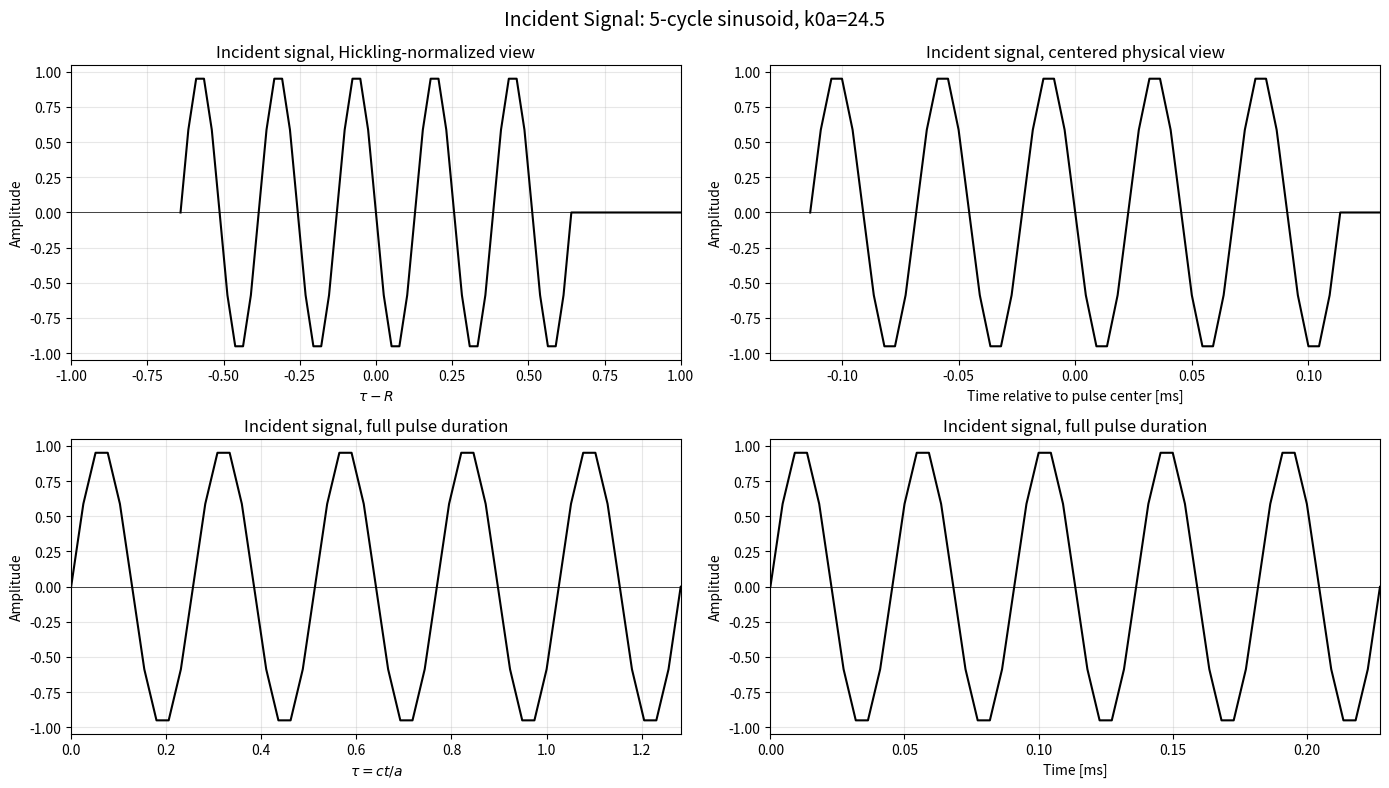
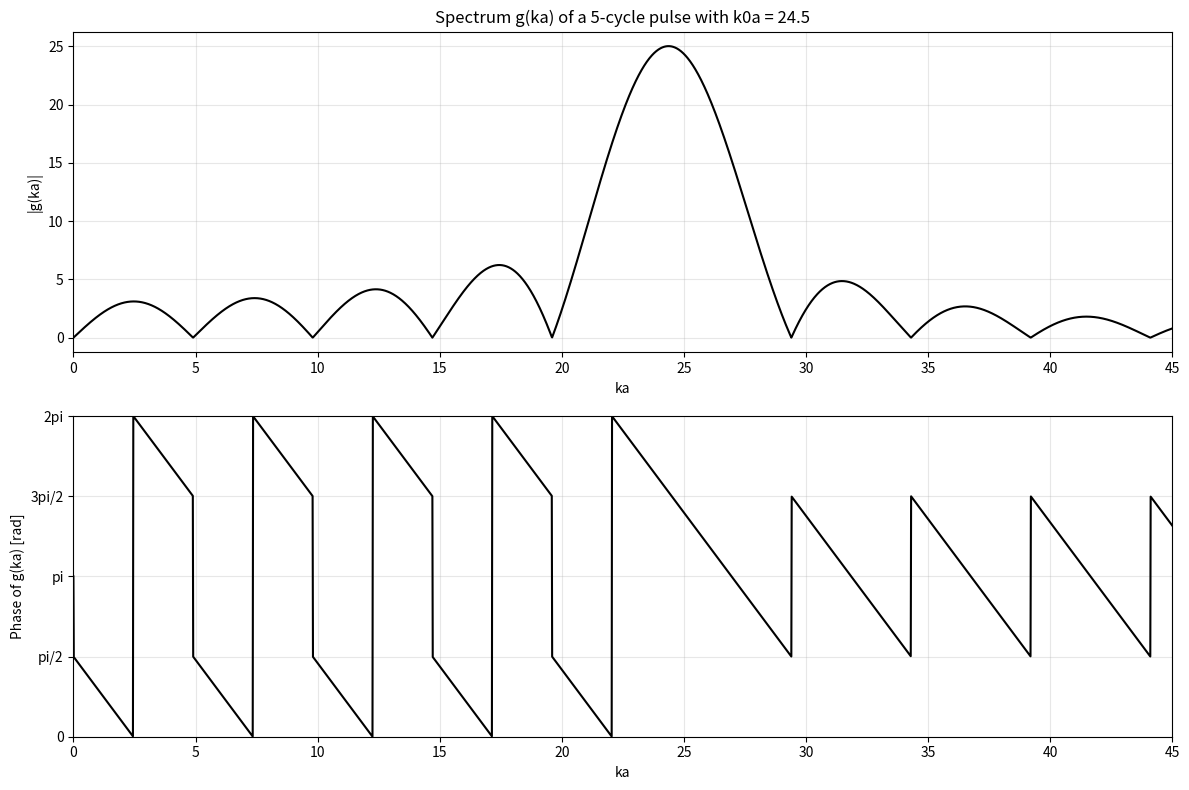
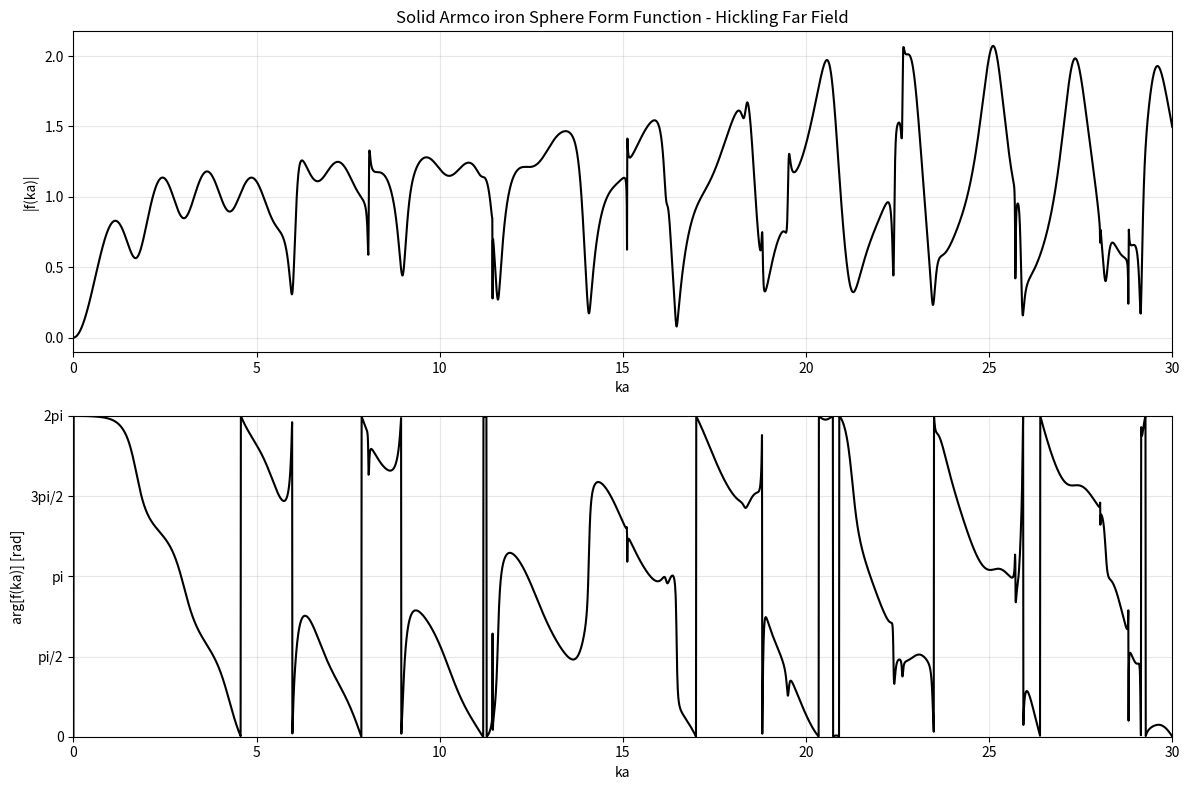
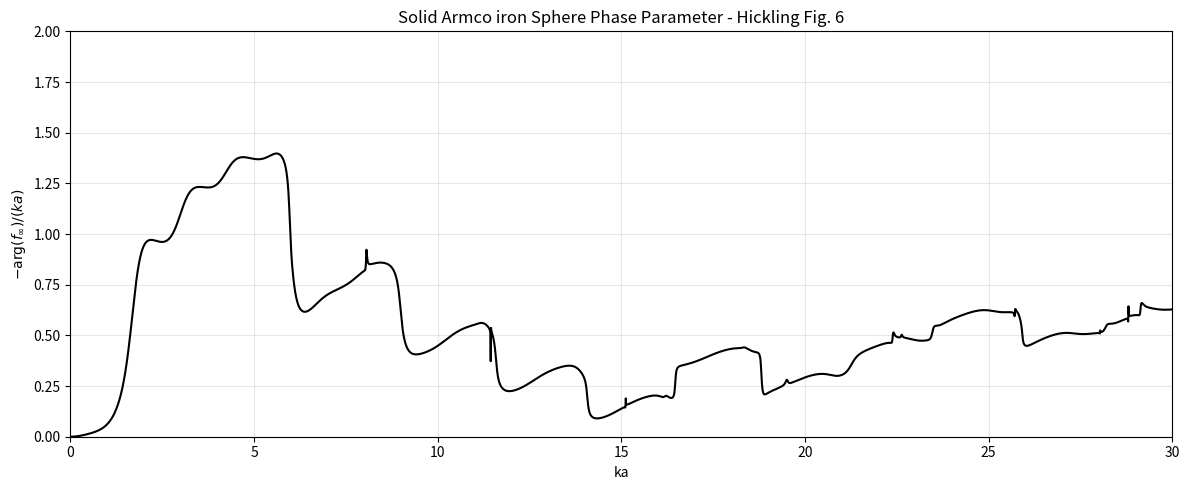
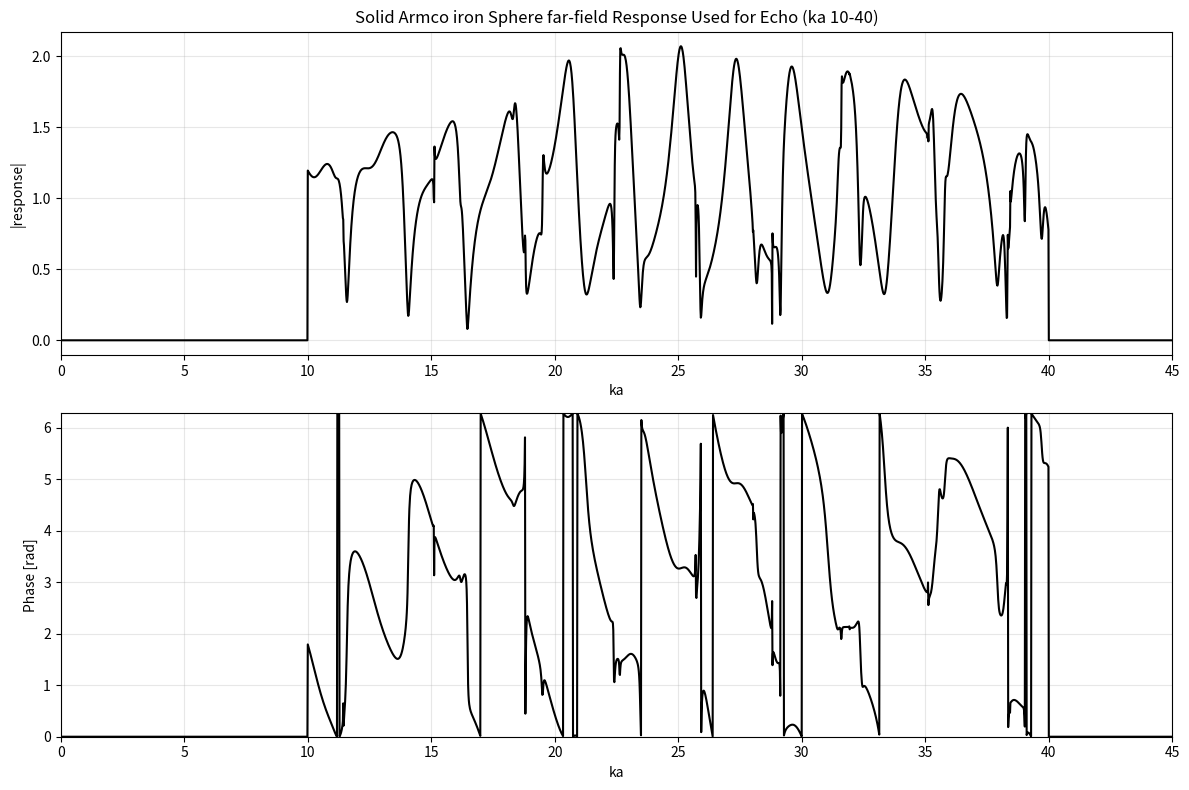
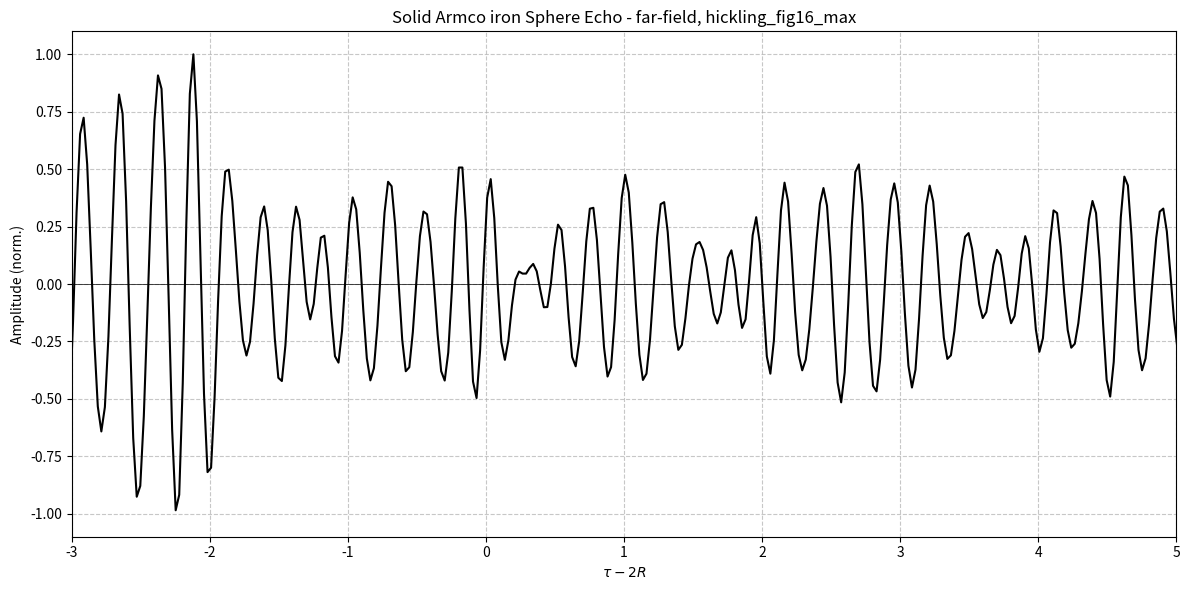
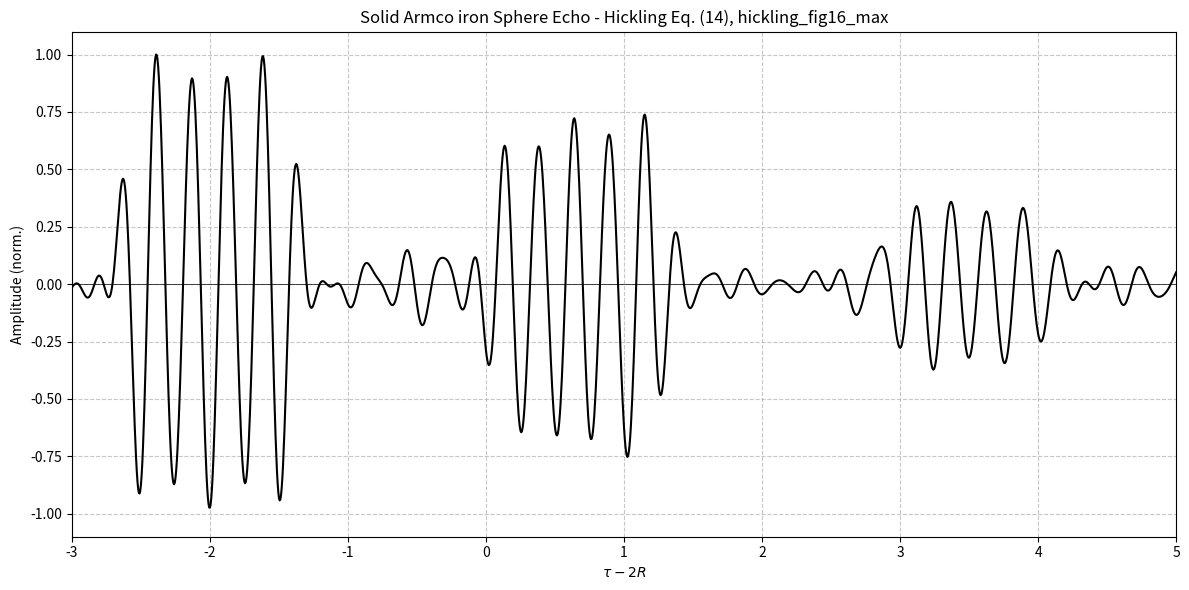
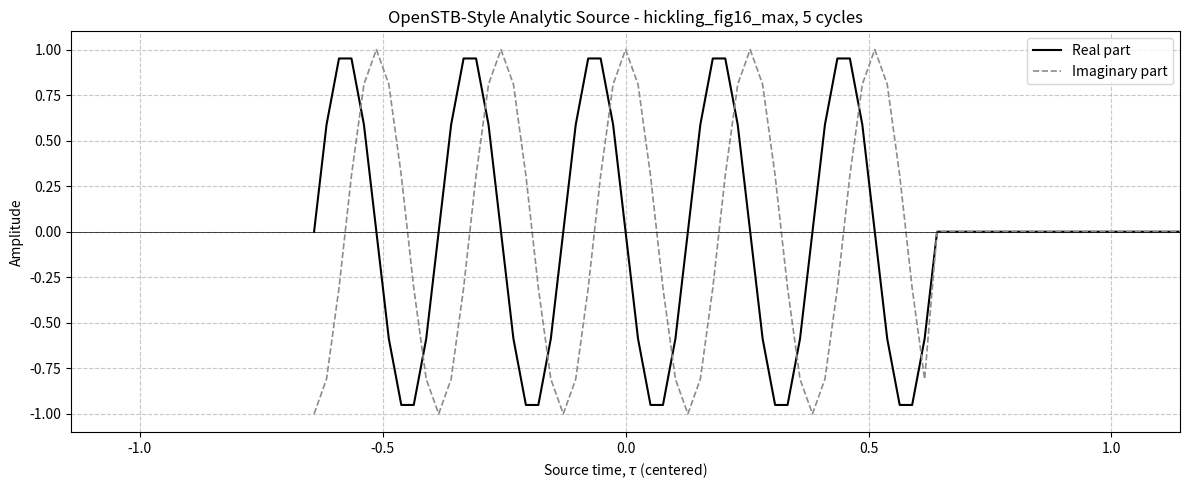
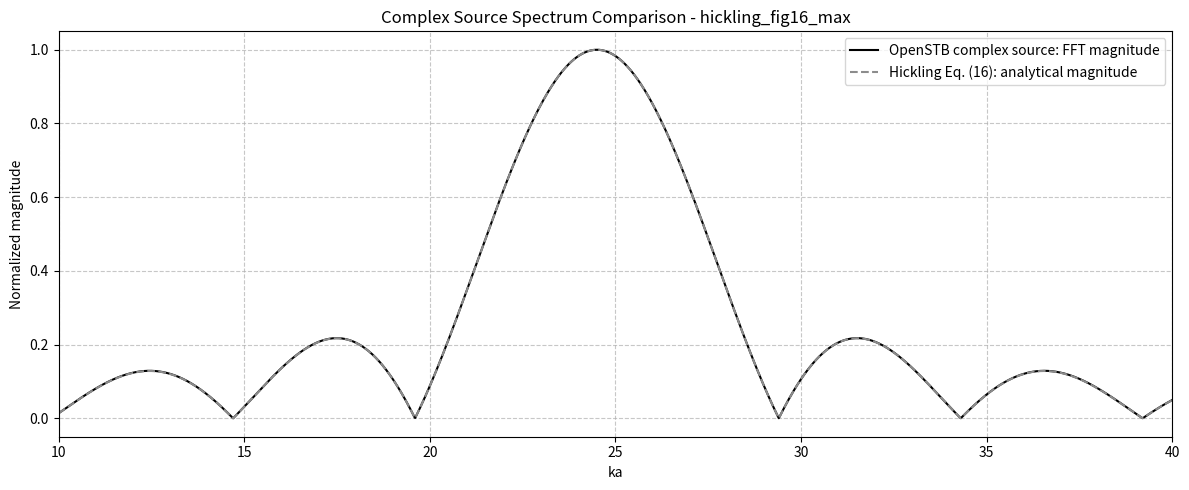
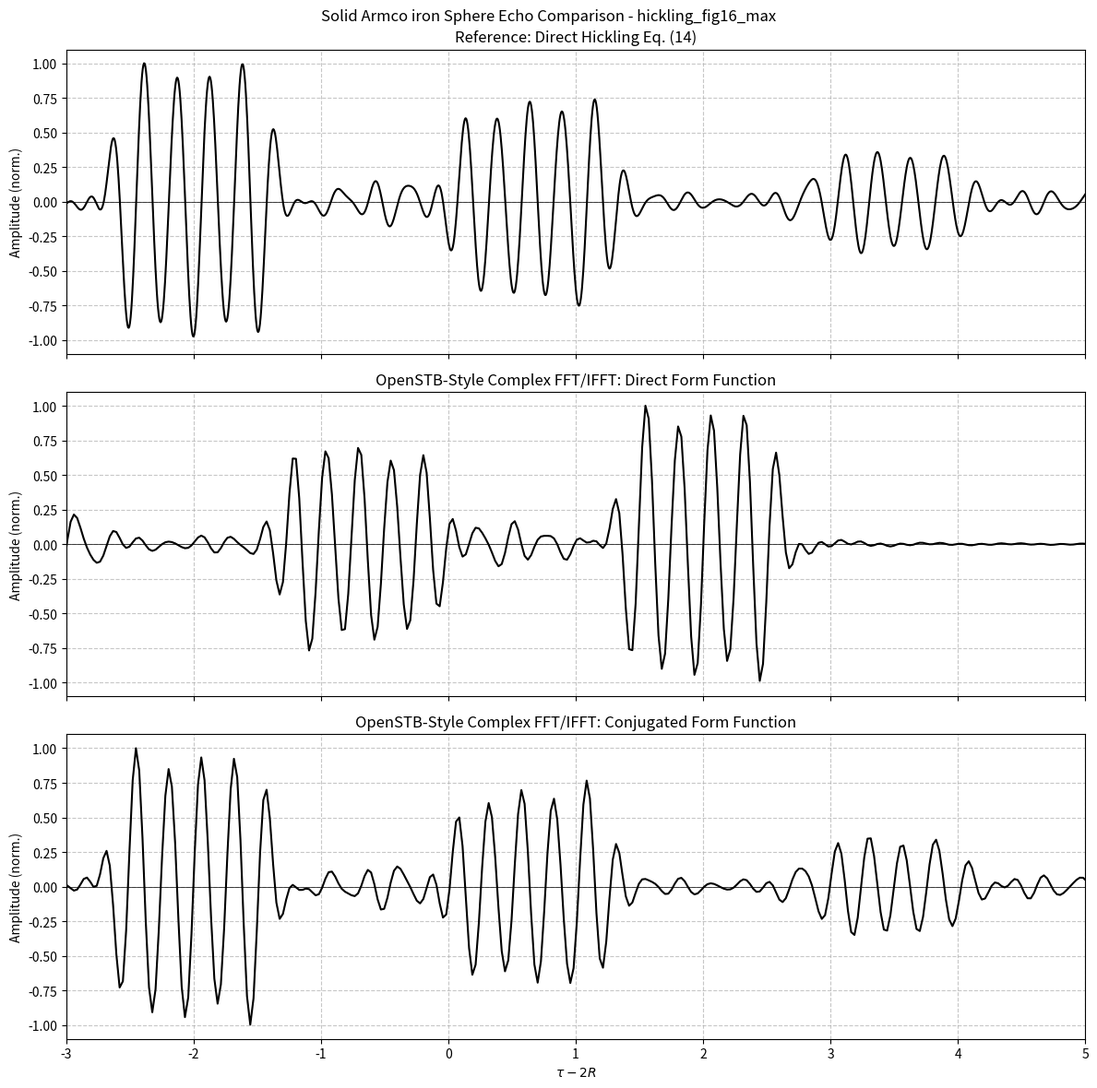

Python code for these plots, in order:
import warnings

import matplotlib.pyplot as plt
import numpy as np
from scipy.special import eval_legendre, spherical_jn, spherical_yn

warnings.filterwarnings("ignore", category=RuntimeWarning)


def hankel1_spherical(n, x):
    return spherical_jn(n, x) + 1j * spherical_yn(n, x)


def hankel1_sph_deriv(n, x):
    return spherical_jn(n, x, derivative=True) + 1j * spherical_yn(
        n, x, derivative=True
    )


def modes_solid(
    n,
    k1,
    freqs,
    x,
    x1,
    x2,
    theta,
    rho1,
    rho2,
    r,
    field="far-field",
    valid_mask=None,
):
    """
    Modal contribution for a solid elastic sphere.

    This is adapted from ModesSolid in AcousticScattering_Menu_FF_spheres.py,
    but vectorized over the frequency axis.
    """
    fn_array = np.zeros(freqs.size, dtype=np.complex128)
    if valid_mask is None:
        valid_mask = np.ones(freqs.shape, dtype=bool)
    if not np.any(valid_mask):
        return fn_array

    xv = x[valid_mask]
    x1v = x1[valid_mask]
    x2v = x2[valid_mask]
    k1v = k1[valid_mask]

    jn_x = spherical_jn(n, xv)
    jn_x_deriv = spherical_jn(n, xv, derivative=True)
    jn_x1 = spherical_jn(n, x1v)
    jn_x1_deriv = spherical_jn(n, x1v, derivative=True)
    jn_x2 = spherical_jn(n, x2v)
    jn_x2_deriv = spherical_jn(n, x2v, derivative=True)

    d11 = (rho1 / rho2) * (x2v**2) * hankel1_spherical(n, xv)
    d12 = ((2 * n * (n + 1) - x2v**2) * jn_x1) - (4 * x1v * jn_x1_deriv)
    d13 = 2 * n * (n + 1) * (x2v * jn_x2_deriv - jn_x2)
    d21 = -xv * hankel1_sph_deriv(n, xv)
    d22 = x1v * jn_x1_deriv
    d23 = n * (n + 1) * jn_x2
    d32 = 2 * (jn_x1 - x1v * jn_x1_deriv)
    d33 = 2 * x2v * jn_x2_deriv + ((x2v**2 - 2 * n * (n + 1) + 2) * jn_x2)
    d10 = -(rho1 / rho2) * (x2v**2) * jn_x
    d20 = xv * jn_x_deriv

    b_matrix = np.zeros((xv.size, 3, 3), dtype=np.complex128)
    b_matrix[:, 0, 0] = d10
    b_matrix[:, 0, 1] = d12
    b_matrix[:, 0, 2] = d13
    b_matrix[:, 1, 0] = d20
    b_matrix[:, 1, 1] = d22
    b_matrix[:, 1, 2] = d23
    b_matrix[:, 2, 1] = d32
    b_matrix[:, 2, 2] = d33

    d_matrix = np.zeros((xv.size, 3, 3), dtype=np.complex128)
    d_matrix[:, 0, 0] = d11
    d_matrix[:, 0, 1] = d12
    d_matrix[:, 0, 2] = d13
    d_matrix[:, 1, 0] = d21
    d_matrix[:, 1, 1] = d22
    d_matrix[:, 1, 2] = d23
    d_matrix[:, 2, 1] = d32
    d_matrix[:, 2, 2] = d33

    with np.errstate(divide="ignore", invalid="ignore", over="ignore"):
        r_determinant = -np.linalg.det(b_matrix) / np.linalg.det(d_matrix)

    r_determinant = np.nan_to_num(r_determinant, nan=0.0, posinf=0.0, neginf=0.0)

    if field == "near-field":
        values = (
            (1j**n)
            * (2 * n + 1)
            * r_determinant
            * hankel1_spherical(n, k1v * r)
            * eval_legendre(n, np.cos(theta))
        )
    elif field == "far-field":
        values = ((-1) ** n) * r_determinant * (2 * n + 1)
    else:
        raise ValueError("field must be 'far-field' or 'near-field'")

    fn_array[valid_mask] = np.nan_to_num(values, nan=0.0, posinf=0.0, neginf=0.0)
    return np.nan_to_num(fn_array, nan=0.0, posinf=0.0, neginf=0.0)


def compute_modal_sum(
    freqs,
    c1,
    a,
    cd2,
    cs2,
    rho1,
    rho2,
    r,
    n_terms,
    field,
    ka_eps=1e-8,
):
    freqs = np.asarray(freqs, dtype=float)
    k1 = 2 * np.pi * np.abs(freqs) / c1
    x_raw = k1 * a
    valid_mask = x_raw > ka_eps
    x = np.maximum(x_raw, ka_eps)
    x1 = (c1 / cd2) * x
    x2 = (c1 / cs2) * x

    f_sum = np.zeros(freqs.size, dtype=np.complex128)
    for n in range(n_terms):
        if n % 10 == 0:
            print(f"  mode {n}/{n_terms}")
        f_sum += modes_solid(
            n=n,
            k1=k1,
            freqs=freqs,
            x=x,
            x1=x1,
            x2=x2,
            theta=np.pi,
            rho1=rho1,
            rho2=rho2,
            r=r,
            field=field,
            valid_mask=valid_mask,
        )

    return np.nan_to_num(f_sum, nan=0.0, posinf=0.0, neginf=0.0), x_raw


def scale_far_field_form_function(f_sum, ka, ka_eps=1e-8):
    form_function = np.zeros_like(f_sum)
    nonzero = np.abs(ka) > ka_eps
    form_function[nonzero] = (2 * f_sum[nonzero]) / (1j * ka[nonzero])
    return np.nan_to_num(form_function, nan=0.0, posinf=0.0, neginf=0.0)


def compute_hickling_form_function(
    freqs, c1, a, cd2, cs2, rho1, rho2, r, n_terms, ka_eps=1e-8
):
    """
    Far-field form function used for comparison with Hickling (1962).
    """
    f_sum, ka = compute_modal_sum(
        freqs=freqs,
        c1=c1,
        a=a,
        cd2=cd2,
        cs2=cs2,
        rho1=rho1,
        rho2=rho2,
        r=r,
        n_terms=n_terms,
        field="far-field",
        ka_eps=ka_eps,
    )

    return scale_far_field_form_function(f_sum, ka, ka_eps=ka_eps), ka


def compute_echo_response(
    freqs, c1, a, cd2, cs2, rho1, rho2, r, n_terms, field, ka_eps
):
    f_sum, ka = compute_modal_sum(
        freqs=freqs,
        c1=c1,
        a=a,
        cd2=cd2,
        cs2=cs2,
        rho1=rho1,
        rho2=rho2,
        r=r,
        n_terms=n_terms,
        field=field,
        ka_eps=ka_eps,
    )
    if field == "far-field":
        return scale_far_field_form_function(f_sum, ka, ka_eps=ka_eps), ka
    return f_sum, ka


def get_form_function_echo(f_positive):
    """
    Rebuild the bilateral spectrum convention used in the original menu script.
    """
    f_positive = np.nan_to_num(f_positive, nan=0.0, posinf=0.0, neginf=0.0)
    f_conj = np.conjugate(f_positive[1:])
    f_conj_inv = f_conj[::-1]
    return np.concatenate([f_positive[:-1], f_conj_inv])


# ============================================================================
# STEP 1: Define Physical Parameters
# ============================================================================

# Parameters from CheckSolidSphereFormFunction in AcousticScattering_Menu_FF_spheres.py.
reference_paper = (
    "Hickling, R. (1962). Analysis of echoes from a solid elastic sphere in water. "
    "Journal of the Acoustical Society of America, 34(10), 1582-1592."
)

HICKLING_MATERIALS = {
    "Beryllium": {"rho2": 1870.0, "cd2": 12890.0, "cs2": 8880.0},
    "Fused silica": {"rho2": 2200.0, "cd2": 5968.0, "cs2": 3764.0},
    "Heavy silicate, flint glass": {"rho2": 3880.0, "cd2": 3980.0, "cs2": 2380.0},
    "Armco iron": {"rho2": 7700.0, "cd2": 5960.0, "cs2": 3240.0},
    "Monel metal": {"rho2": 8900.0, "cd2": 5350.0, "cs2": 2720.0},
    "Aluminum": {"rho2": 2700.0, "cd2": 6420.0, "cs2": 3040.0},
    "Yellow brass": {"rho2": 8600.0, "cd2": 4700.0, "cs2": 2110.0},
    "Lucite": {"rho2": 1180.0, "cd2": 2680.0, "cs2": 1100.0},
    "Lead": {"rho2": 11340.0, "cd2": 1960.0, "cs2": 690.0},
    "Ice": {"rho2": 917.0, "cd2": 2743.0, "cs2": 1433.0},
}

SOURCE_CASES = {
    "general": {
        "description": "General 2-cycle truncated sinusoid, not tied to a paper echo.",
        "n_cycles": 2,
        "k0a": 15.0,
        "integration_ka_bounds": None,
    },
    "hickling_fig16_max": {
        "description": "Hickling Fig. 16, maximum of |f|, Armco iron.",
        "n_cycles": 5,
        "k0a": 24.5,
        "integration_ka_bounds": (10.0, 40.0),
    },
    "hickling_fig16_min": {
        "description": "Hickling Fig. 16, minimum of |f|, Armco iron.",
        "n_cycles": 5,
        "k0a": 25.5,
        "integration_ka_bounds": (10.0, 40.0),
    },
    "hickling_fig17_max": {
        "description": "Hickling Fig. 17, maximum of |f|, Armco iron.",
        "n_cycles": 25,
        "k0a": 24.5,
        "integration_ka_bounds": (15.0, 35.0),
    },
    "hickling_fig17_min": {
        "description": "Hickling Fig. 17, minimum of |f|, Armco iron.",
        "n_cycles": 25,
        "k0a": 25.5,
        "integration_ka_bounds": (15.0, 35.0),
    },
    "hickling_fig18_max": {
        "description": "Hickling Fig. 18, maximum of |f|, Armco iron.",
        "n_cycles": 50,
        "k0a": 24.5,
        "integration_ka_bounds": (15.0, 35.0),
    },
    "hickling_fig18_min": {
        "description": "Hickling Fig. 18, minimum of |f|, Armco iron.",
        "n_cycles": 50,
        "k0a": 25.5,
        "integration_ka_bounds": (15.0, 35.0),
    },
}

medium1 = "Water"
selected_material = "Armco iron"
if selected_material not in HICKLING_MATERIALS:
    raise ValueError(
        "selected_material must be one of: " + ", ".join(sorted(HICKLING_MATERIALS))
    )

material_sphere = selected_material
material_properties = HICKLING_MATERIALS[selected_material]

rho1 = 1000.0  # Water density [kg/m^3]
c1 = 1410.0  # Water sound speed [m/s]
rho2 = material_properties["rho2"]  # Sphere density [kg/m^3]
cd2 = material_properties["cd2"]  # Compressional wave speed in the sphere [m/s]
cs2 = material_properties["cs2"]  # Shear wave speed in the sphere [m/s]
a = 0.25  # Sphere radius [m]
r = 1.73  # Slant range used in the original validation script [m]
n_terms = 80
ka_eps = 1e-8
echo_field = "far-field"  # Options: "far-field" or "near-field".
selected_source_case = "hickling_fig16_max"
if selected_source_case not in SOURCE_CASES:
    raise ValueError(
        "selected_source_case must be one of: " + ", ".join(sorted(SOURCE_CASES))
    )
source_case = SOURCE_CASES[selected_source_case]
is_hickling_source_case = selected_source_case.startswith("hickling")
if is_hickling_source_case and selected_material != "Armco iron":
    warnings.warn(
        "Hickling Figs. 16-18 use Armco iron. "
        f"Current selected_material is {selected_material!r}.",
        UserWarning,
    )

# Observation: the far-field form function is validated against Hickling (1962).
# The far-field echo synthesis is still pending direct validation against a paper echo.

xmin = 0.0
xmax = 30.0
form_function_points = 4096
fmin = xmin * c1 / (2 * np.pi * a)
fmax = xmax * c1 / (2 * np.pi * a)

print("Reference paper:")
print(f"  {reference_paper}")
print("\nSolid sphere parameters:")
print(f"  surrounding medium: {medium1}")
print(f"  sphere material: {material_sphere}")
print(f"  radius: {a:.3f} m")
print(f"  water sound speed: {c1:.1f} m/s")
print(f"  rho1/rho2: {rho1:.1f} / {rho2:.1f} kg/m^3")
print(f"  cd2/cs2: {cd2:.1f} / {cs2:.1f} m/s")
print(f"  modes: {n_terms}")
print(f"  echo field: {echo_field}")
print(f"  source case: {selected_source_case}")
print(f"  source description: {source_case['description']}")


# ============================================================================
# STEP 2: Generate Incident Signal (time domain)
# ============================================================================

# The "general" case preserves the first source used in this script. The Hickling
# cases reproduce the truncated sinusoid parameters from Figs. 16-18.
k0a = source_case["k0a"]
f0 = k0a * c1 / (2 * np.pi * a)
n_cycles = source_case["n_cycles"]
T_pulse = n_cycles / f0
sample_rate = 10 * f0
dt = 1 / sample_rate
t_max = 3 * T_pulse
t = np.arange(0, t_max, dt)
incident_signal = np.where(t < T_pulse, np.sin(2 * np.pi * f0 * t), 0.0)

print("\nIncident signal:")
print(f"  center frequency: {f0:.1f} Hz")
print(f"  k0a: {k0a:.1f}")
print(f"  cycles: {n_cycles}")
print(f"  pulse duration: {T_pulse * 1e3:.3f} ms")
print(f"  sample rate: {sample_rate:.1f} Hz")
source_plot_ka_max = 30
if source_case["integration_ka_bounds"] is None:
    print("  integration ka bounds: full FFT positive-frequency range")
else:
    ka_min, ka_max = source_case["integration_ka_bounds"]
    print(f"  integration ka bounds: {ka_min:g}-{ka_max:g}")
    source_plot_ka_max = max(source_plot_ka_max, ka_max + 5)

if is_hickling_source_case:
    source_time_centered = t - (T_pulse / 2)
    source_tau_centered = source_time_centered * c1 / a
    source_tau_complete = t * c1 / a
    half_duration_tau = (T_pulse * c1 / a) / 2
    half_duration_ms = (T_pulse * 1e3) / 2

    hickling_tau_xlim = (
        -max(1.0, 1.15 * half_duration_tau),
        max(1.0, 1.15 * half_duration_tau),
    )
    hickling_ms_xlim = (
        -1.15 * half_duration_ms,
        1.15 * half_duration_ms,
    )

    fig, axes = plt.subplots(2, 2, figsize=(14, 8))
    ax1, ax2, ax3, ax4 = axes.ravel()

    ax1.plot(source_tau_centered, incident_signal, "k-", linewidth=1.5)
    ax1.set_xlabel(r"$\tau - R$")
    ax1.set_ylabel("Amplitude")
    ax1.set_title("Incident signal, Hickling-normalized view")
    ax1.grid(True, alpha=0.3)
    ax1.axhline(y=0.0, color="k", linestyle="-", linewidth=0.5)
    ax1.set_xlim(*hickling_tau_xlim)

    ax2.plot(source_time_centered * 1e3, incident_signal, "k-", linewidth=1.5)
    ax2.set_xlabel("Time relative to pulse center [ms]")
    ax2.set_ylabel("Amplitude")
    ax2.set_title("Incident signal, centered physical view")
    ax2.grid(True, alpha=0.3)
    ax2.axhline(y=0.0, color="k", linestyle="-", linewidth=0.5)
    ax2.set_xlim(*hickling_ms_xlim)

    ax3.plot(source_tau_complete, incident_signal, "k-", linewidth=1.5)
    ax3.set_xlabel(r"$\tau = ct/a$")
    ax3.set_ylabel("Amplitude")
    ax3.set_title("Incident signal, full pulse duration")
    ax3.grid(True, alpha=0.3)
    ax3.axhline(y=0.0, color="k", linestyle="-", linewidth=0.5)
    ax3.set_xlim(0, T_pulse * c1 / a)

    ax4.plot(t * 1e3, incident_signal, "k-", linewidth=1.5)
    ax4.set_xlabel("Time [ms]")
    ax4.set_ylabel("Amplitude")
    ax4.set_title("Incident signal, full pulse duration")
    ax4.grid(True, alpha=0.3)
    ax4.axhline(y=0.0, color="k", linestyle="-", linewidth=0.5)
    ax4.set_xlim(0, T_pulse * 1e3)

    fig.suptitle(
        f"Incident Signal: {n_cycles}-cycle sinusoid, k0a={k0a:.1f}",
        fontsize=14,
    )
    plt.tight_layout()
    plt.show()
else:
    plt.figure(figsize=(10, 4))
    plt.plot(t * 1e3, incident_signal, "k-", linewidth=1.5)
    plt.xlabel("Time [ms]")
    plt.ylabel("Amplitude")
    plt.title(f"Incident Signal: {n_cycles}-cycle sinusoid at {f0:.1f} Hz")
    plt.grid(True, alpha=0.3)
    plt.axhline(y=0.0, color="k", linestyle="-", linewidth=0.5)
    plt.tight_layout()
    plt.show()


# ============================================================================
# STEP 3: Calculate Spectrum of Incident Signal
# ============================================================================

n_fft = 16384
freq = np.fft.fftfreq(n_fft, dt)
incident_fft = np.fft.fft(incident_signal, n_fft)

# The solid-sphere echo reconstruction follows the original menu script:
# keep the first n_fft//2 + 1 bins, including the Nyquist bin, then rebuild the
# negative-frequency half with conjugate symmetry.
freq_positive = np.abs(freq[: n_fft // 2 + 1])
incident_fft_positive = incident_fft[: n_fft // 2 + 1]
ka_positive = 2 * np.pi * freq_positive * a / c1

magnitude = np.abs(incident_fft_positive)
phase = np.mod(np.angle(incident_fft_positive), 2 * np.pi)

fig, (ax1, ax2) = plt.subplots(2, 1, figsize=(12, 8))
ax1.plot(ka_positive, magnitude, "k-", linewidth=1.5)
ax1.set_xlabel("ka")
ax1.set_ylabel("|g(ka)|")
ax1.set_title(f"Spectrum g(ka) of a {n_cycles}-cycle pulse with k0a = {k0a}")
ax1.grid(True, alpha=0.3)
ax1.set_xlim(0, source_plot_ka_max)

ax2.plot(ka_positive, phase, "k-", linewidth=1.5)
ax2.set_xlabel("ka")
ax2.set_ylabel("Phase of g(ka) [rad]")
ax2.set_yticks([0, np.pi / 2, np.pi, 3 * np.pi / 2, 2 * np.pi])
ax2.set_yticklabels(["0", "pi/2", "pi", "3pi/2", "2pi"])
ax2.grid(True, alpha=0.3)
ax2.set_xlim(0, source_plot_ka_max)
ax2.set_ylim(0, 2 * np.pi)
plt.tight_layout()
plt.show()

print("\nSpectrum computed:")
print(f"  FFT points: {n_fft}")
print(f"  frequency resolution: {freq_positive[1]:.2f} Hz")
print(
    f"  ka range for echo form function: {ka_positive.min():.4f}\
       / {ka_positive.max():.4f}"
)


# ============================================================================
# STEP 4: Calculate and Validate Far-Field Form Function
# ============================================================================

freq_validation = np.linspace(fmin, fmax, form_function_points)
print("\nComputing Hickling far-field form function for validation...")
print(f"  frequency step: {(fmax - fmin) / form_function_points:.3f} Hz")
f_hickling, ka_validation = compute_hickling_form_function(
    freqs=freq_validation,
    c1=c1,
    a=a,
    cd2=cd2,
    cs2=cs2,
    rho1=rho1,
    rho2=rho2,
    r=r,
    n_terms=n_terms,
    ka_eps=ka_eps,
)

fig, (ax1, ax2) = plt.subplots(2, 1, figsize=(12, 8))
ax1.plot(ka_validation, np.abs(f_hickling), "k-", linewidth=1.5)
ax1.set_xlabel("ka")
ax1.set_ylabel("|f(ka)|")
ax1.set_title(f"Solid {material_sphere} Sphere Form Function - Hickling Far Field")
ax1.grid(True, alpha=0.3)
ax1.set_xlim(0, 30)

phase_hickling = np.mod(np.angle(f_hickling), 2 * np.pi)
ax2.plot(ka_validation, phase_hickling, "k-", linewidth=1.5)
ax2.set_xlabel("ka")
ax2.set_ylabel("arg[f(ka)] [rad]")
ax2.grid(True, alpha=0.3)
ax2.set_xlim(0, 30)
ax2.set_ylim(0, 2 * np.pi)
ax2.set_yticks([0, np.pi / 2, np.pi, 3 * np.pi / 2, 2 * np.pi])
ax2.set_yticklabels(["0", "pi/2", "pi", "3pi/2", "2pi"])
plt.tight_layout()
plt.show()

# Hickling Fig. 6 does not plot the wrapped phase directly. It uses the
# continuous phase parameter -arg(f_inf)/(ka), which is shown separately here
# so that both phase representations remain available for comparison.
phase_hickling_unwrapped = np.unwrap(np.angle(f_hickling))
phase_hickling_parameter = np.full_like(ka_validation, np.nan, dtype=float)
phase_valid = np.abs(ka_validation) > ka_eps
phase_hickling_parameter[phase_valid] = (
    -phase_hickling_unwrapped[phase_valid] / ka_validation[phase_valid]
)

plt.figure(figsize=(12, 5))
plt.plot(ka_validation, phase_hickling_parameter, "k-", linewidth=1.5)
plt.xlabel("ka")
plt.ylabel(r"$-\mathrm{arg}(f_\infty)/(ka)$")
plt.title(f"Solid {material_sphere} Sphere Phase Parameter - Hickling Fig. 6")
plt.grid(True, alpha=0.3)
plt.xlim(0, 30)
plt.ylim(0, 2)
plt.tight_layout()
plt.show()

print("\nValidation form function computed:")
print(f"  material: {material_sphere}")
print(f"  ka range: {ka_validation.min():.2f} / {ka_validation.max():.2f}")
print(
    f"  Compare this figure against Hickling (1962) solid {material_sphere} sphere results."
)


# ============================================================================
# STEP 5: Compute Solid-Sphere Response for Echo Synthesis
# ============================================================================

print(f"\nComputing {echo_field} response for echo synthesis...")
f_echo_positive, x_echo = compute_echo_response(
    freqs=freq_positive,
    c1=c1,
    a=a,
    cd2=cd2,
    cs2=cs2,
    rho1=rho1,
    rho2=rho2,
    r=r,
    n_terms=n_terms,
    field=echo_field,
    ka_eps=ka_eps,
)

integration_ka_bounds = source_case["integration_ka_bounds"]
if integration_ka_bounds is None:
    f_echo_for_synthesis = f_echo_positive
    response_title_suffix = "full ka range"
    response_plot_ka_max = 30
else:
    ka_min, ka_max = integration_ka_bounds
    integration_mask = (x_echo >= ka_min) & (x_echo <= ka_max)
    f_echo_for_synthesis = np.where(integration_mask, f_echo_positive, 0.0)
    response_title_suffix = f"ka {ka_min:g}-{ka_max:g}"
    response_plot_ka_max = ka_max + 5

fig, (ax1, ax2) = plt.subplots(2, 1, figsize=(12, 8))
ax1.plot(x_echo, np.abs(f_echo_for_synthesis), "k-", linewidth=1.5)
ax1.set_xlabel("ka")
ax1.set_ylabel("|response|")
ax1.set_title(
    f"Solid {material_sphere} Sphere {echo_field} Response Used for Echo "
    f"({response_title_suffix})"
)
ax1.grid(True, alpha=0.3)
ax1.set_xlim(0, response_plot_ka_max)

phase_echo = np.mod(np.angle(f_echo_for_synthesis), 2 * np.pi)
ax2.plot(x_echo, phase_echo, "k-", linewidth=1.5)
ax2.set_xlabel("ka")
ax2.set_ylabel("Phase [rad]")
ax2.grid(True, alpha=0.3)
ax2.set_xlim(0, response_plot_ka_max)
ax2.set_ylim(0, 2 * np.pi)
plt.tight_layout()
plt.show()


# ============================================================================
# STEP 6: Compute Scattered Echo
# ============================================================================

material_id = "".join(ch for ch in material_sphere if ch.isalnum())
target = f"Sol{material_id}Sphere"
f_echo_full = get_form_function_echo(f_echo_for_synthesis)

# Keep the same convention as GetEchoFF in AcousticScattering_Menu_FF_spheres.py:
# non-rigid spherical targets multiply by the reversed rebuilt form-function array.
echo_spectrum = incident_fft * f_echo_full[::-1]
scattered_echo = np.fft.ifft(echo_spectrum, n_fft)
scattered_echo_real = np.real(scattered_echo)

t_echo = np.arange(n_fft) / sample_rate
if is_hickling_source_case:
    tau_echo = t_echo * c1 / a
    R = r / a
    echo_time_axis = tau_echo - 2 * R
    echo_time_label = r"$\tau - 2R$"
    echo_time_xlim = (-3, 5)
else:
    echo_time_axis = t_echo * 1e3
    echo_time_label = "Time [ms]"
    echo_time_xlim = (0, max(3.0, 1.5 * T_pulse * 1e3))

if is_hickling_source_case:
    normalization_mask = (echo_time_axis >= echo_time_xlim[0]) & (
        echo_time_axis <= echo_time_xlim[1]
    )
else:
    normalization_mask = np.ones_like(echo_time_axis, dtype=bool)

normalization_reference = np.max(np.abs(scattered_echo_real[normalization_mask]))
scattered_echo_normalized = scattered_echo_real / (normalization_reference + 1e-15)

print("\nScattered pulse computed:")
print(f"  target: {target}")
print(f"  echo field: {echo_field}")
print(f"  source case: {selected_source_case}")
print(f"  response range: {response_title_suffix}")
if is_hickling_source_case:
    print(f"  normalized range reference R = r/a: {R:.3f}")
    print("  echo time axis: tau - 2R")
print(f"  samples: {len(scattered_echo_normalized)}")
print(f"  finite ratio: {np.isfinite(scattered_echo_normalized).mean():.3f}")
print(f"  max abs before normalization: {np.max(np.abs(scattered_echo)):.3e}")


# ============================================================================
# STEP 7: Visualize Echo
# ============================================================================

plt.figure(figsize=(12, 6))
plt.plot(echo_time_axis, scattered_echo_normalized, "k-", linewidth=1.5)
plt.xlabel(echo_time_label)
plt.ylabel("Amplitude (norm.)")
plt.title(f"Solid {material_sphere} Sphere Echo - {echo_field}, {selected_source_case}")
plt.grid(True, linestyle="--", alpha=0.7)
plt.axhline(y=0.0, color="k", linestyle="-", linewidth=0.5)
plt.xlim(*echo_time_xlim)
plt.ylim(-1.1, 1.1)

plt.tight_layout()
plt.show()


# ============================================================================
# STEP 8: Direct Hickling Eq. (14) Echo Synthesis
# ============================================================================

# This is an independent diagnostic for the Hickling far-field cases. It uses
# the analytical source spectrum from Eq. (16) and integrates Eq. (14) directly,
# without FFT/IFFT, bilateral-spectrum reconstruction, or array reversal.
if is_hickling_source_case and echo_field == "far-field":
    ka_min, ka_max = integration_ka_bounds
    direct_integration_mask = (x_echo >= ka_min) & (x_echo <= ka_max)
    x_direct = x_echo[direct_integration_mask]
    f_direct = f_echo_positive[direct_integration_mask]

    # Hickling's pulse occupies -Delta_t < t < Delta_t. For a total of
    # n_cycles, its dimensionless half-duration is Delta_tau = N*pi/x0.
    delta_tau = n_cycles * np.pi / k0a
    source_offset = x_direct - k0a
    g_direct = (
        (2.0 / np.pi)
        * delta_tau
        * np.sinc(source_offset * delta_tau / np.pi)
    )

    direct_echo_time_axis = np.linspace(*echo_time_xlim, 1601)
    direct_echo_complex = np.empty_like(direct_echo_time_axis, dtype=complex)
    spectral_product = g_direct * f_direct

    # Evaluate exp[-i*x*(tau - 2R)] in small blocks to avoid allocating one
    # large time-by-frequency matrix.
    integration_block_size = 256
    for block_start in range(0, direct_echo_time_axis.size, integration_block_size):
        block_stop = min(
            block_start + integration_block_size, direct_echo_time_axis.size
        )
        phase_kernel = np.exp(
            -1j
            * np.outer(
                direct_echo_time_axis[block_start:block_stop],
                x_direct,
            )
        )
        direct_echo_complex[block_start:block_stop] = np.trapezoid(
            phase_kernel * spectral_product,
            x=x_direct,
            axis=1,
        )

    direct_echo_real = np.real(direct_echo_complex)
    direct_normalization = np.max(np.abs(direct_echo_real))
    direct_echo_normalized = direct_echo_real / (direct_normalization + 1e-15)

    print("\nDirect Hickling Eq. (14) echo computed:")
    print("  source spectrum: Hickling Eq. (16), 2/pi prefactor")
    print(f"  Delta_tau: {delta_tau:.6f}")
    print(f"  integration range: ka {ka_min:g}-{ka_max:g}")
    print("  Fourier kernel: exp[-i*x*(tau - 2R)]")

    plt.figure(figsize=(12, 6))
    plt.plot(
        direct_echo_time_axis,
        direct_echo_normalized,
        "k-",
        linewidth=1.5,
    )
    plt.xlabel(r"$\tau - 2R$")
    plt.ylabel("Amplitude (norm.)")
    plt.title(
        "Solid "
        f"{material_sphere} Sphere Echo - Hickling Eq. (14), "
        f"{selected_source_case}"
    )
    plt.grid(True, linestyle="--", alpha=0.7)
    plt.axhline(y=0.0, color="k", linestyle="-", linewidth=0.5)
    plt.xlim(*echo_time_xlim)
    plt.ylim(-1.1, 1.1)
    plt.tight_layout()
    plt.show()


# ============================================================================
# STEP 9: OpenSTB-Style Complex FFT/IFFT Echo Synthesis
# ============================================================================

# This second diagnostic follows the OpenSTB signal-processing path while keeping
# the same Hickling case and ka integration bounds used by the direct synthesis.
# The form function is evaluated at the physical FFT frequencies and multiplied
# directly, without bilateral reconstruction or array reversal.
if is_hickling_source_case and echo_field == "far-field":
    openstb_baseband_frequency = 0.0
    openstb_initial_phase = 0.0
    openstb_source = np.where(
        t < T_pulse,
        np.exp(
            1j
            * (
                2
                * np.pi
                * (f0 - openstb_baseband_frequency)
                * t
                + openstb_initial_phase
                - np.pi / 2
            )
        ),
        0.0j,
    )

    # Figure 1: analytic complex source used by OpenSTB's SinusoidBurst.
    source_tau_centered = t * c1 / a - delta_tau
    plt.figure(figsize=(12, 5))
    plt.plot(
        source_tau_centered,
        np.real(openstb_source),
        "k-",
        linewidth=1.5,
        label="Real part",
    )
    plt.plot(
        source_tau_centered,
        np.imag(openstb_source),
        color="0.55",
        linestyle="--",
        linewidth=1.2,
        label="Imaginary part",
    )
    plt.xlabel(r"Source time, $\tau$ (centered)")
    plt.ylabel("Amplitude")
    plt.title(
        "OpenSTB-Style Analytic Source - "
        f"{selected_source_case}, {n_cycles:g} cycles"
    )
    plt.grid(True, linestyle="--", alpha=0.7)
    plt.axhline(y=0.0, color="k", linewidth=0.5)
    plt.xlim(-delta_tau - 0.5, delta_tau + 0.5)
    plt.ylim(-1.1, 1.1)
    plt.legend()
    plt.tight_layout()
    plt.show()

    openstb_frequency_offset = np.fft.fftshift(np.fft.fftfreq(n_fft, dt))
    openstb_physical_frequency = (
        openstb_frequency_offset + openstb_baseband_frequency
    )
    openstb_source_spectrum = np.fft.fftshift(
        np.fft.fft(openstb_source, n_fft)
    )
    openstb_ka = 2 * np.pi * openstb_physical_frequency * a / c1

    # Figure 2: the causal FFT source and Hickling's centered analytical source
    # have the same normalized magnitude; their phases include different time origins.
    positive_source_mask = (openstb_ka >= 0.0) & (
        openstb_ka <= source_plot_ka_max
    )
    openstb_source_magnitude = np.abs(
        openstb_source_spectrum[positive_source_mask]
    )
    openstb_source_magnitude /= np.max(openstb_source_magnitude) + 1e-15
    hickling_source_magnitude = np.abs(g_direct)
    hickling_source_magnitude /= np.max(hickling_source_magnitude) + 1e-15

    plt.figure(figsize=(12, 5))
    plt.plot(
        openstb_ka[positive_source_mask],
        openstb_source_magnitude,
        "k-",
        linewidth=1.5,
        label="OpenSTB complex source: FFT magnitude",
    )
    plt.plot(
        x_direct,
        hickling_source_magnitude,
        color="0.55",
        linestyle="--",
        linewidth=1.5,
        label="Hickling Eq. (16): analytical magnitude",
    )
    plt.xlabel("ka")
    plt.ylabel("Normalized magnitude")
    plt.title(f"Complex Source Spectrum Comparison - {selected_source_case}")
    plt.grid(True, linestyle="--", alpha=0.7)
    plt.xlim(ka_min, ka_max)
    plt.ylim(-0.05, 1.05)
    plt.legend()
    plt.tight_layout()
    plt.show()

    openstb_response = np.zeros(n_fft, dtype=complex)
    openstb_response_mask = (
        (openstb_physical_frequency > 0.0)
        & (openstb_ka >= ka_min)
        & (openstb_ka <= ka_max)
    )
    openstb_response_active, _ = compute_echo_response(
        freqs=openstb_physical_frequency[openstb_response_mask],
        c1=c1,
        a=a,
        cd2=cd2,
        cs2=cs2,
        rho1=rho1,
        rho2=rho2,
        r=r,
        n_terms=n_terms,
        field=echo_field,
        ka_eps=ka_eps,
    )
    openstb_response[openstb_response_mask] = openstb_response_active

    travel_time = 2 * r / c1
    travel_phase = np.exp(
        -2j * np.pi * openstb_physical_frequency * travel_time
    )
    openstb_echo_spectrum = (
        openstb_source_spectrum * openstb_response * travel_phase
    )
    openstb_echo = np.fft.ifft(np.fft.ifftshift(openstb_echo_spectrum))

    openstb_echo_time = np.arange(n_fft) / sample_rate
    openstb_echo_time_axis = (
        openstb_echo_time * c1 / a - 2 * R - delta_tau
    )
    openstb_echo_real = np.real(openstb_echo)
    openstb_normalization_mask = (
        (openstb_echo_time_axis >= echo_time_xlim[0])
        & (openstb_echo_time_axis <= echo_time_xlim[1])
    )
    openstb_normalization = np.max(
        np.abs(openstb_echo_real[openstb_normalization_mask])
    )
    openstb_echo_normalized = openstb_echo_real / (
        openstb_normalization + 1e-15
    )

    # Hickling and OpenSTB use opposite complex-exponential conventions. Test
    # that conversion by changing only the form-function phase convention.
    openstb_conjugated_echo_spectrum = (
        openstb_source_spectrum * np.conjugate(openstb_response) * travel_phase
    )
    openstb_conjugated_echo = np.fft.ifft(
        np.fft.ifftshift(openstb_conjugated_echo_spectrum)
    )
    openstb_conjugated_echo_real = np.real(openstb_conjugated_echo)
    openstb_conjugated_normalization = np.max(
        np.abs(openstb_conjugated_echo_real[openstb_normalization_mask])
    )
    openstb_conjugated_echo_normalized = openstb_conjugated_echo_real / (
        openstb_conjugated_normalization + 1e-15
    )

    print("\nOpenSTB-style complex FFT/IFFT echo computed:")
    print("  source: analytic SinusoidBurst convention")
    print(f"  baseband frequency: {openstb_baseband_frequency:.1f} Hz")
    print(f"  initial phase: {openstb_initial_phase:.3f} rad")
    print(f"  response range: ka {ka_min:g}-{ka_max:g}")
    print("  form-function multiplication: direct (no reversal)")
    print("  comparison variant: conjugated form function (no reversal)")
    print(f"  travel time: {travel_time:.6e} s")

    # Figure 3: compare the validated direct integral with the OpenSTB-style
    # direct and conjugated form-function variants on identical normalized axes.
    fig, (ax1, ax2, ax3) = plt.subplots(3, 1, figsize=(12, 12), sharex=True)
    ax1.plot(
        direct_echo_time_axis,
        direct_echo_normalized,
        "k-",
        linewidth=1.5,
    )
    ax1.set_ylabel("Amplitude (norm.)")
    ax1.set_title("Reference: Direct Hickling Eq. (14)")
    ax1.grid(True, linestyle="--", alpha=0.7)
    ax1.axhline(y=0.0, color="k", linewidth=0.5)
    ax1.set_ylim(-1.1, 1.1)

    ax2.plot(
        openstb_echo_time_axis,
        openstb_echo_normalized,
        "k-",
        linewidth=1.5,
    )
    ax2.set_ylabel("Amplitude (norm.)")
    ax2.set_title("OpenSTB-Style Complex FFT/IFFT: Direct Form Function")
    ax2.grid(True, linestyle="--", alpha=0.7)
    ax2.axhline(y=0.0, color="k", linewidth=0.5)
    ax2.set_ylim(-1.1, 1.1)

    ax3.plot(
        openstb_echo_time_axis,
        openstb_conjugated_echo_normalized,
        "k-",
        linewidth=1.5,
    )
    ax3.set_xlabel(r"$\tau - 2R$")
    ax3.set_ylabel("Amplitude (norm.)")
    ax3.set_title("OpenSTB-Style Complex FFT/IFFT: Conjugated Form Function")
    ax3.grid(True, linestyle="--", alpha=0.7)
    ax3.axhline(y=0.0, color="k", linewidth=0.5)
    ax3.set_xlim(*echo_time_xlim)
    ax3.set_ylim(-1.1, 1.1)

    fig.suptitle(
        f"Solid {material_sphere} Sphere Echo Comparison - "
        f"{selected_source_case}"
    )
    plt.tight_layout()
    plt.show()
